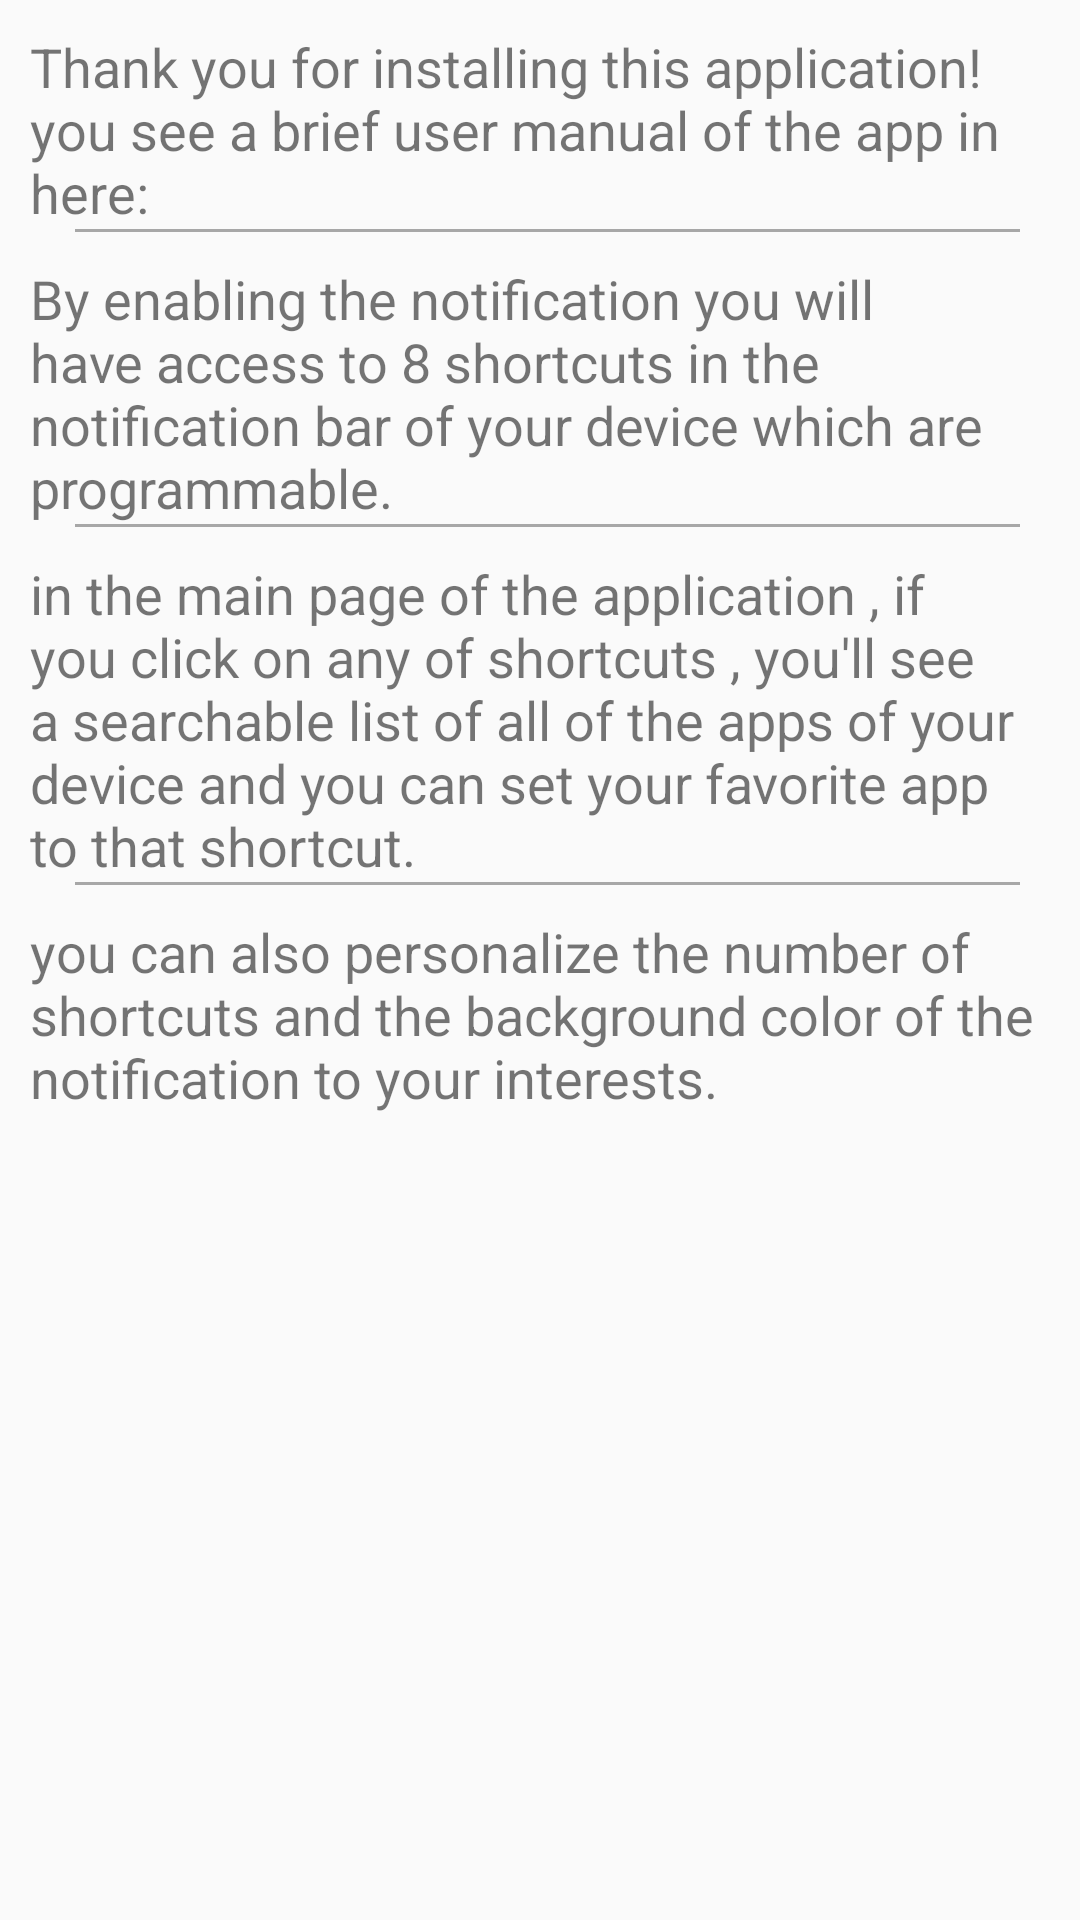

This screen was rendered from an Android layout file. Write that file and the resources it references.
<!-- AndroidManifest.xml: application theme AppTheme.NoActionBar -->
<!-- res/layout/help_dialog_fragment.xml -->
<?xml version="1.0" encoding="utf-8"?>
<ScrollView xmlns:android="http://schemas.android.com/apk/res/android"
    android:id="@+id/scroller"
    android:layout_width="match_parent"
    android:layout_height="match_parent">

    <LinearLayout
        android:layout_width="wrap_content"
        android:layout_height="wrap_content"
        android:layout_marginLeft="10dp"
        android:layout_marginRight="10dp"
        android:orientation="vertical">

        <TextView
            android:id="@+id/am1"
            android:layout_width="match_parent"
            android:layout_height="wrap_content"
            android:layout_gravity="center_horizontal"
            android:layout_marginTop="10dp"
            android:text="@string/help_string_1"
            android:textSize="18sp" />

        <view
            class="android.view.View"
            android:layout_width="fill_parent"
            android:layout_height="1dp"
            android:layout_marginLeft="15sp"
            android:layout_marginRight="10sp"
            android:background="#5000" />

        <TextView
            android:id="@+id/am2"
            android:layout_width="match_parent"
            android:layout_height="wrap_content"
            android:layout_gravity="center_horizontal"
            android:layout_marginTop="10dp"
            android:text="@string/help_string_2"
            android:textSize="18sp" />

        <view
            class="android.view.View"
            android:layout_width="fill_parent"
            android:layout_height="1dp"
            android:layout_marginLeft="15sp"
            android:layout_marginRight="10sp"
            android:background="#5000" />

        <TextView
            android:id="@+id/am3"
            android:layout_width="match_parent"
            android:layout_height="wrap_content"
            android:layout_gravity="center_horizontal"
            android:layout_marginTop="10dp"
            android:text="@string/help_string_3"
            android:textSize="18sp" />

        <view
            class="android.view.View"
            android:layout_width="fill_parent"
            android:layout_height="1dp"
            android:layout_marginLeft="15sp"
            android:layout_marginRight="10sp"
            android:background="#5000" />

        <TextView
            android:id="@+id/am4"
            android:layout_width="match_parent"
            android:layout_height="wrap_content"
            android:layout_gravity="center_horizontal"
            android:layout_marginTop="10dp"
            android:text="@string/help_string_4"
            android:textSize="18sp" />


    </LinearLayout>
</ScrollView>
<!-- resources referenced by this layout -->
<resources>
  <string name="help_string_1">Thank you for installing this application! you see a brief user manual of the app in here:</string>
  <string name="help_string_2">By enabling the notification you will have access to 8 shortcuts in the notification bar of your device which are programmable.</string>
  <string name="help_string_3">in the main page of the application , if you click on any of shortcuts , you\'ll see a searchable list of all of the apps of your device and you can set your favorite app to that shortcut.</string>
  <string name="help_string_4">you can also personalize the number of shortcuts and the background color of the notification to your interests.</string>
  <style name="AppTheme.NoActionBar">
          <item name="windowActionBar">false</item>
          <item name="windowNoTitle">true</item>
      </style>
</resources>
